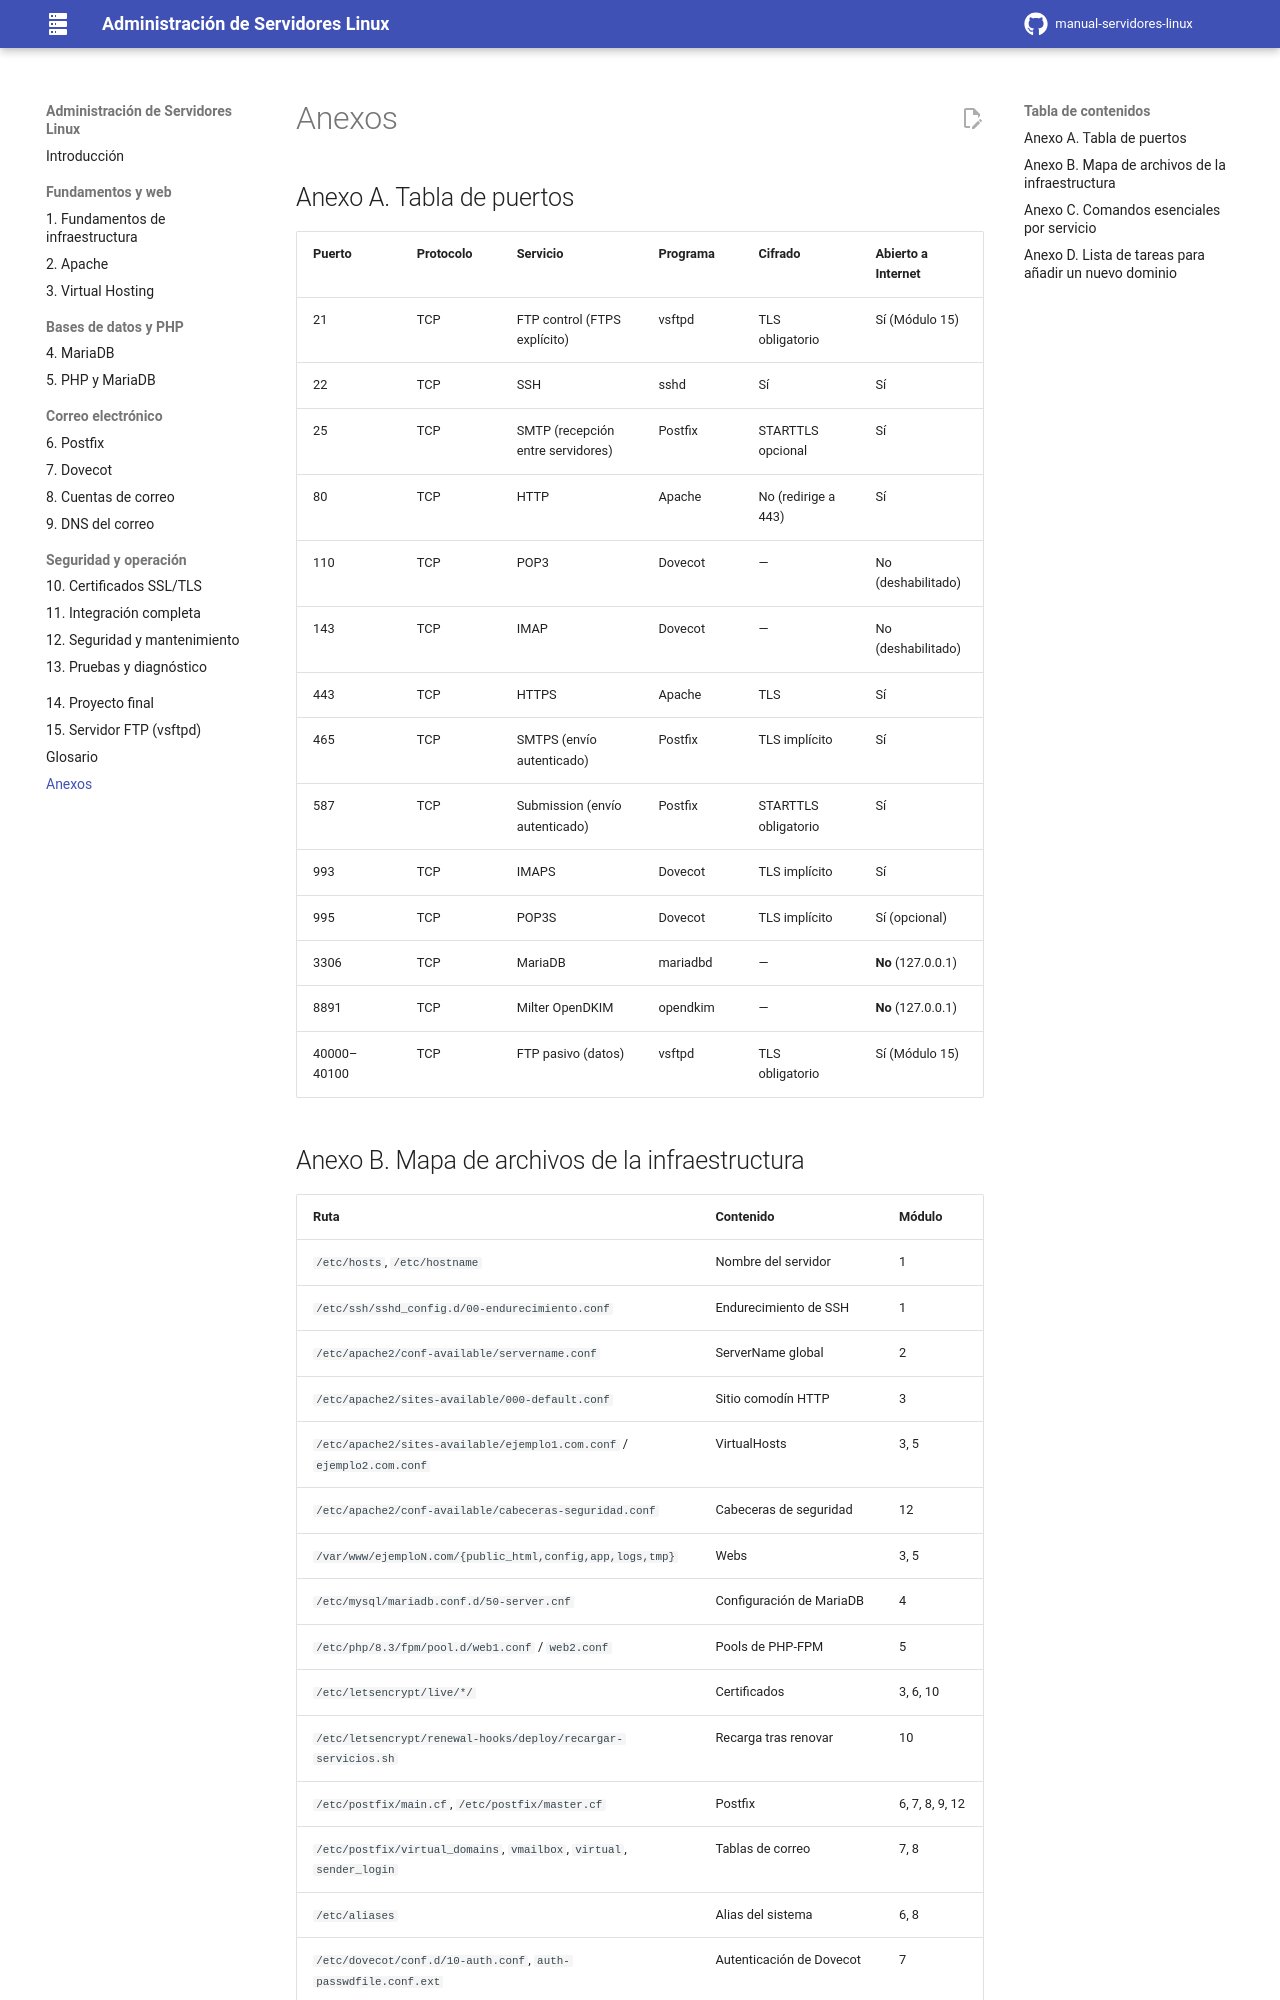

repository: davidzabalaasir-create/manual-servidores-linux · page: anexos/index.html · generator: mkdocs

# Anexos

## Anexo A. Tabla de puertos

| Puerto | Protocolo | Servicio | Programa | Cifrado | Abierto a Internet |
|---|---|---|---|---|---|
| 21 | TCP | FTP control (FTPS explícito) | vsftpd | TLS obligatorio | Sí (Módulo 15) |
| 22 | TCP | SSH | sshd | Sí | Sí |
| 25 | TCP | SMTP (recepción entre servidores) | Postfix | STARTTLS opcional | Sí |
| 80 | TCP | HTTP | Apache | No (redirige a 443) | Sí |
| 110 | TCP | POP3 | Dovecot | — | No (deshabilitado) |
| 143 | TCP | IMAP | Dovecot | — | No (deshabilitado) |
| 443 | TCP | HTTPS | Apache | TLS | Sí |
| 465 | TCP | SMTPS (envío autenticado) | Postfix | TLS implícito | Sí |
| 587 | TCP | Submission (envío autenticado) | Postfix | STARTTLS obligatorio | Sí |
| 993 | TCP | IMAPS | Dovecot | TLS implícito | Sí |
| 995 | TCP | POP3S | Dovecot | TLS implícito | Sí (opcional) |
| 3306 | TCP | MariaDB | mariadbd | — | **No** (127.0.0.1) |
| 8891 | TCP | Milter OpenDKIM | opendkim | — | **No** (127.0.0.1) |
| 40000–40100 | TCP | FTP pasivo (datos) | vsftpd | TLS obligatorio | Sí (Módulo 15) |
